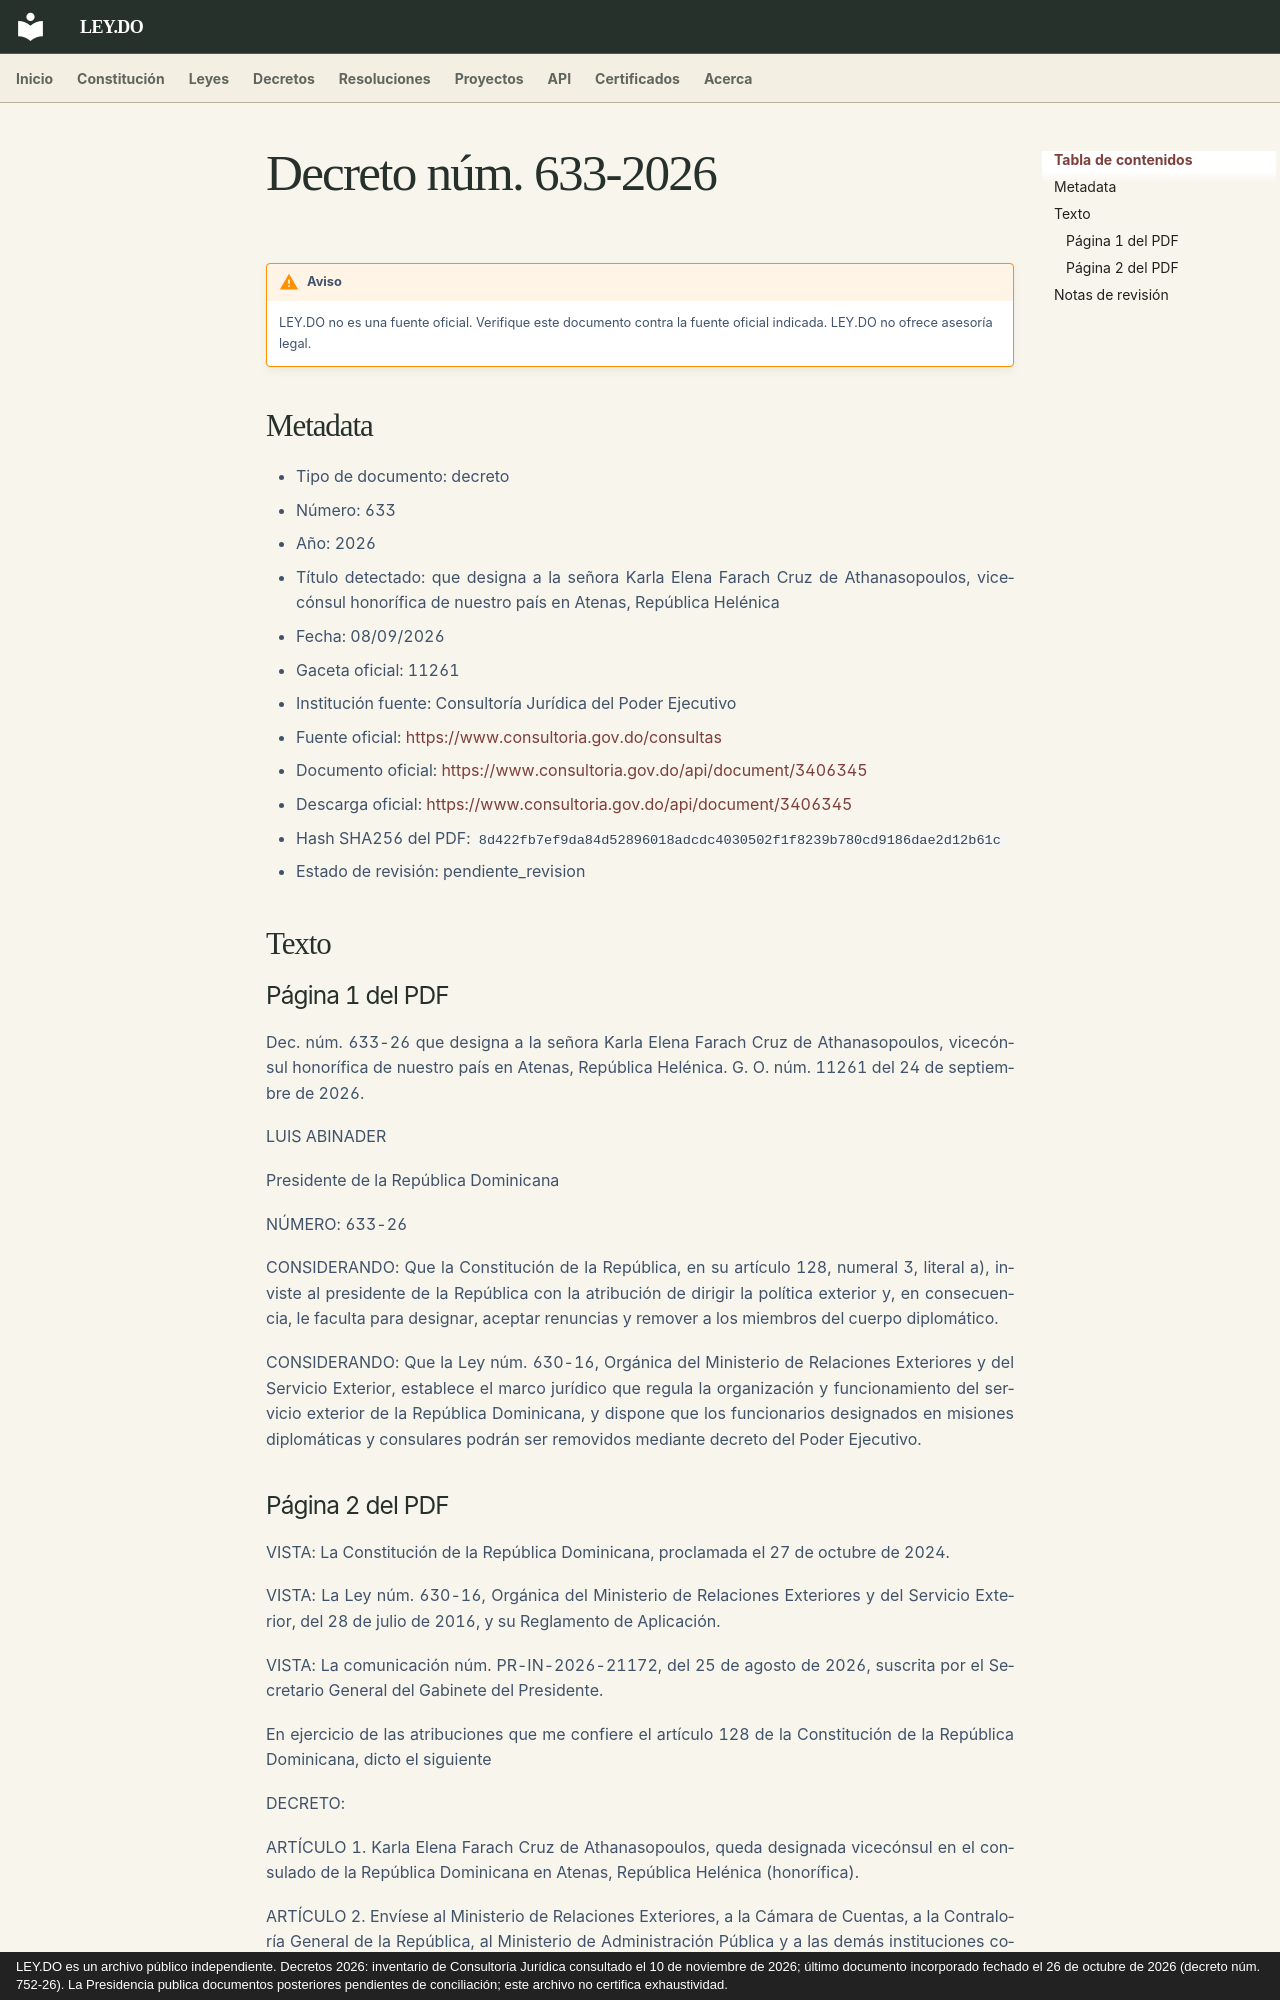

repository: ley-do/ley.do · page: decretos/2026/decreto-633-2026/index.html · generator: mkdocs · copyright: LEY.DO es un archivo público independiente. Decretos 2026: inventario de Consultoría Jurídica consultado el 10 de noviembre de 2026; último documento incorporado fechado el 26 de octubre de 2026 (decreto núm. 752-26). La Presidencia publica documentos posteriores pendientes de conciliación; este archivo no certifica exhaustividad.

# Decreto núm. 633-2026

!!! warning "Aviso"
    LEY.DO no es una fuente oficial. Verifique este documento contra la fuente oficial indicada.
    LEY.DO no ofrece asesoría legal.

## Metadata

- Tipo de documento: decreto
- Número: 633
- Año: 2026
- Título detectado: que designa a la señora Karla Elena Farach Cruz de Athanasopoulos, vicecónsul honorífica de nuestro país en Atenas, República Helénica
- Fecha: 08/09/2026
- Gaceta oficial: 11261
- Institución fuente: Consultoría Jurídica del Poder Ejecutivo
- Fuente oficial: [https://www.consultoria.gov.do/consultas](https://www.consultoria.gov.do/consultas)
- Documento oficial: [https://www.consultoria.gov.do/api/document/3406345](https://www.consultoria.gov.do/api/document/3406345)
- Descarga oficial: [https://www.consultoria.gov.do/api/document/3406345](https://www.consultoria.gov.do/api/document/3406345)
- Hash SHA256 del PDF: `8d422fb7ef9da84d52896018adcdc4030502f1f8239b780cd9186dae2d12b61c`
- Estado de revisión: pendiente_revision

## Texto

### Página 1 del PDF

Dec. núm. 633-26 que designa a la señora Karla Elena Farach Cruz de Athanasopoulos, vicecónsul honorífica de nuestro país en Atenas, República Helénica. G. O. núm. 11261 del 24 de septiembre de 2026.

LUIS ABINADER

Presidente de la República Dominicana

NÚMERO: 633-26

CONSIDERANDO: Que la Constitución de la República, en su artículo 128, numeral 3, literal a), inviste al presidente de la República con la atribución de dirigir la política exterior y, en consecuencia, le faculta para designar, aceptar renuncias y remover a los miembros del cuerpo diplomático.

CONSIDERANDO: Que la Ley núm. 630-16, Orgánica del Ministerio de Relaciones Exteriores y del Servicio Exterior, establece el marco jurídico que regula la organización y funcionamiento del servicio exterior de la República Dominicana, y dispone que los funcionarios designados en misiones diplomáticas y consulares podrán ser removidos mediante decreto del Poder Ejecutivo.
